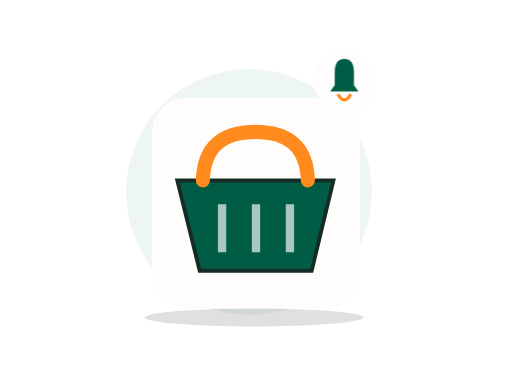
t = 0.00 s
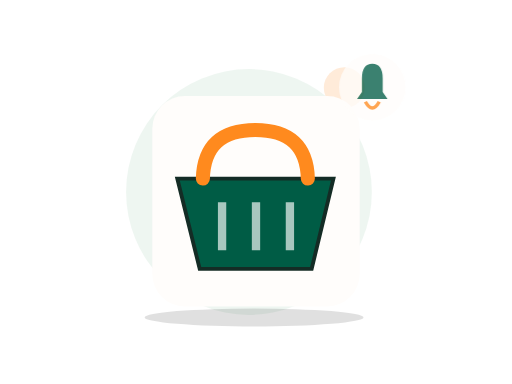
t = 0.70 s
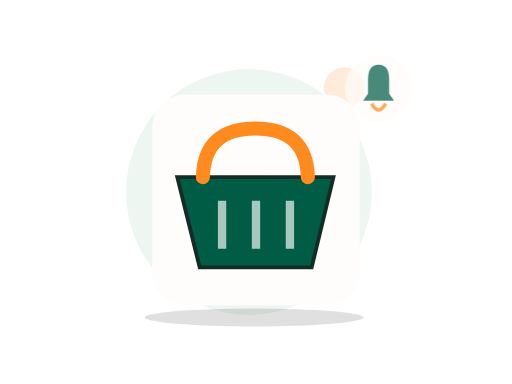
t = 1.05 s
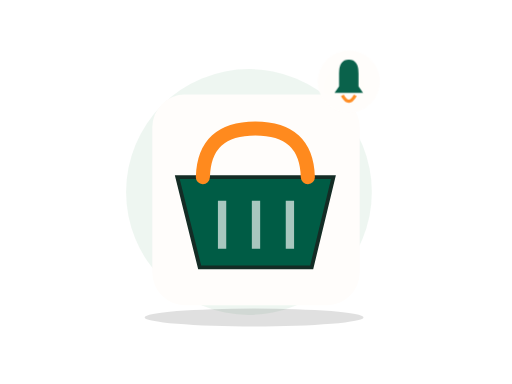
t = 1.75 s
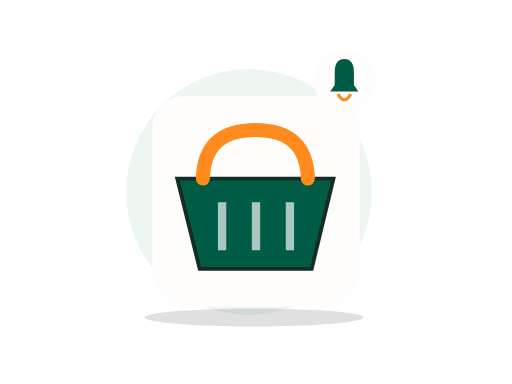
t = 2.10 s
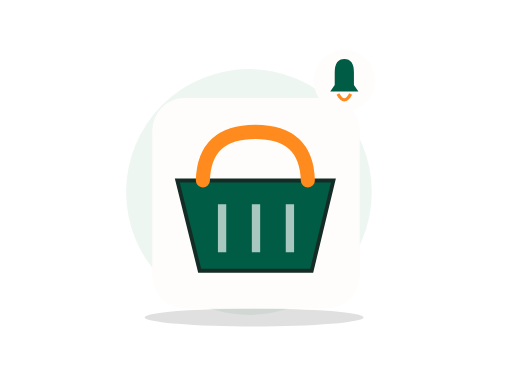
t = 2.80 s

The animated SVG that drew these frames (rendered in a browser with its animation timeline set to each time). Animation: 2 CSS @keyframes rules; one cycle of 2.80 s.

<?xml version="1.0" encoding="UTF-8"?>
<svg xmlns="http://www.w3.org/2000/svg" xmlns:xlink="http://www.w3.org/1999/xlink" width="800" height="600" viewBox="0 0 800 600" role="img" aria-labelledby="zil-013-title zil-013-desc" data-illustration="ZIL-013" data-base="BASE-EMPTY" data-theme="light" data-motion="on" data-requires-business-state="false" data-status="REVUE_VISUELLE_REQUISE">
<title id="zil-013-title">Aucune notification</title><desc id="zil-013-desc">Illustration Zamurek. Géométrie vectorielle native. Famille BASE-EMPTY. Sources Humaaans / IRA Design lorsque présentes. Pas de preuve transactionnelle.</desc>
<style><![CDATA[#zil-013-seal{transform-box:fill-box;transform-origin:center;animation:zil-013-hint 2s ease-in-out 1}#zil-013-device{transform-box:fill-box;transform-origin:center;animation:zil-013-float 2.8s ease-in-out 1}@keyframes zil-013-hint{0%,100%{scale:1;opacity:1}50%{scale:1.1;opacity:.72}}@keyframes zil-013-float{0%,100%{translate:0 0}50%{translate:0 -6px}}@media(prefers-reduced-motion:reduce){*{animation:none!important;transition:none!important}}]]></style>
<g id="zil-013-background" data-layer="decor">
<circle cx="389" cy="300" r="192" fill="#EAF4EE" opacity=".81"/>
<ellipse cx="397" cy="496" rx="171" ry="14" fill="#005C452" opacity=".12"/>
<circle cx="538" cy="137" r="32" fill="#FF8A1E" opacity=".17"/>
<path d="M532 218l10 16 16 10-16 10-10 16-10-16-16-10 16-10z" fill="#D21868" opacity=".25"/></g>

<g id="zil-013-device" data-layer="object" transform="translate(238 153)">
<rect x="0" y="0" width="324" height="329" rx="51" fill="#FFFDFB" stroke="#FF8A1EUTLINE" stroke-width="4"/>
<g id="zil-013-object-geometry" transform="translate(1 16)"><path d="M38 113h244l-34 141H73z" fill="#005C45" stroke="#142C25" stroke-width="6"/><path d="M78 113Q80 37 160 37t82 76" stroke="#FF8A1E" stroke-width="22" fill="none" stroke-linecap="round"/><path d="M108 150v75m53-75v75m53-75v75" stroke="#FFFFFF" stroke-width="13" opacity=".66"/><path d="M41 113h239" stroke="#005C452" stroke-width="15"/></g>
</g>

<g id="zil-013-seal" data-layer="contextual-accessory" transform="translate(538 126)">
<circle r="48" fill="#FFFDFB" stroke="#FF8A1EUTLINE" stroke-width="4"/>
<g id="zil-013-context-symbol"><path d="M-22 17l7-10v-20q0-21 15-21 15 0 15 21V7l7 10z" fill="#005C45"/><path d="M-10 21q10 18 20 0" stroke="#FF8A1E" stroke-width="5" fill="none"/></g></g>
</svg>
